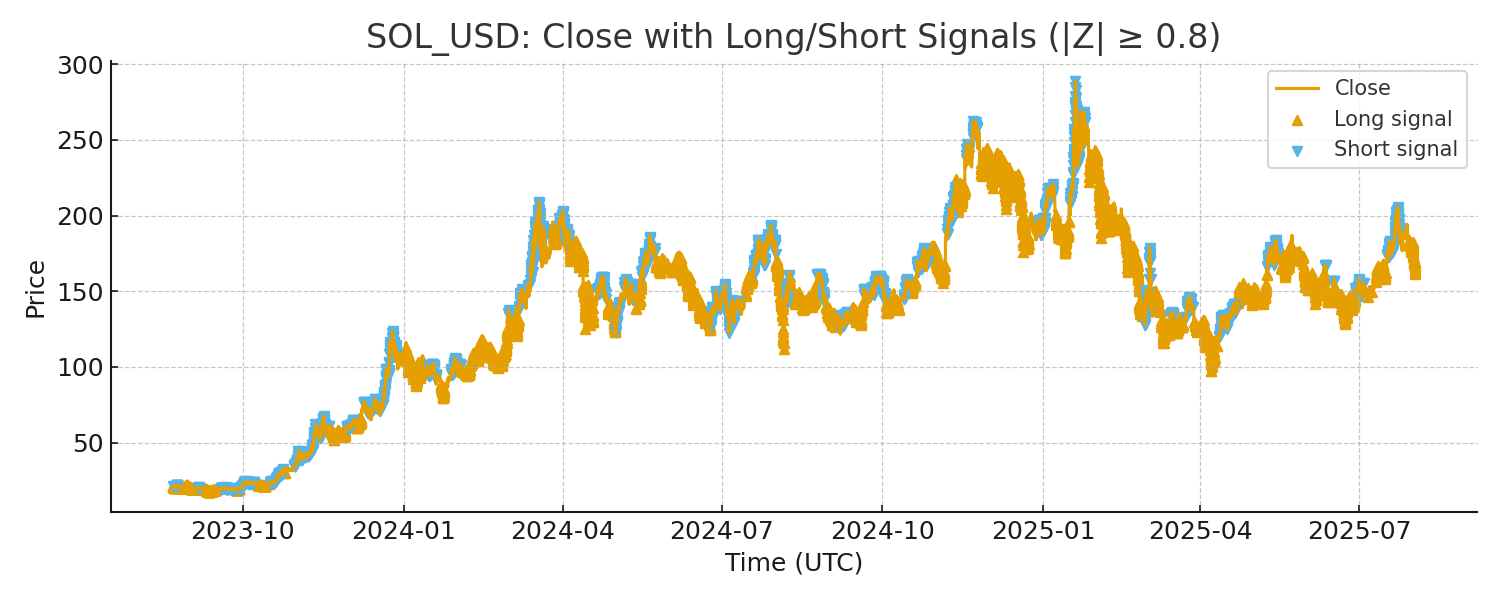

The data file committed next to this chart (first rows):
open_time, close, beta, residual, spread, zscore
2023-08-22 00:00:00+00:00, 21.25, 1.458, 0.001711, 0.001711, inf
2023-08-22 01:00:00+00:00, 21.13, 1.458, -0.003364, -0.001652, -15.02
2023-08-22 02:00:00+00:00, 21.13, 1.459, -0.0008819, -0.002534, -16.47
2023-08-22 03:00:00+00:00, 21.07, 1.458, -0.001957, -0.004491, -19.95
2023-08-22 04:00:00+00:00, 21.0, 1.459, -0.0006403, -0.005131, -13.93
2023-08-22 05:00:00+00:00, 21.0, 1.459, -0.001897, -0.007028, -14.17
2023-08-22 06:00:00+00:00, 21.08, 1.458, 0.003229, -0.0038, -5.574
2023-08-22 07:00:00+00:00, 21.17, 1.459, 0.001997, -0.001803, -2.408
2023-08-22 08:00:00+00:00, 21.1, 1.459, -0.0007866, -0.00259, -3.465
2023-08-22 09:00:00+00:00, 21.12, 1.46, 0.001223, -0.001367, -1.703
2023-08-22 10:00:00+00:00, 21.01, 1.46, -0.004987, -0.006353, -8.426
2023-08-22 11:00:00+00:00, 20.97, 1.46, -0.002382, -0.008735, -10.2
2023-08-22 12:00:00+00:00, 20.99, 1.459, 0.001232, -0.007503, -7.261
2023-08-22 13:00:00+00:00, 20.89, 1.459, -0.002966, -0.01047, -9.211
2023-08-22 14:00:00+00:00, 20.78, 1.46, -0.004568, -0.01504, -11.41
2023-08-22 15:00:00+00:00, 20.71, 1.46, -7.844139044139e-05, -0.01511, -9.198
2023-08-22 16:00:00+00:00, 20.72, 1.46, -0.003421, -0.01854, -9.705
2023-08-22 17:00:00+00:00, 20.16, 1.458, -0.01755, -0.03609, -16.14
2023-08-22 18:00:00+00:00, 20.26, 1.482, 0.000413, -0.03568, -11
2023-08-22 19:00:00+00:00, 20.08, 1.482, -0.0009006, -0.03658, -9.163
2023-08-22 20:00:00+00:00, 20.17, 1.483, -0.0006937, -0.03727, -8.007
2023-08-22 21:00:00+00:00, 19.92, 1.483, -0.001488, -0.03876, -7.374
2023-08-22 22:00:00+00:00, 20.38, 1.485, 0.01556, -0.0232, -3.882
2023-08-22 23:00:00+00:00, 20.59, 1.501, -0.004503, -0.02771, -4.521
2023-08-23 00:00:00+00:00, 20.56, 1.492, -0.0005425, -0.02825, -4.411
2023-08-23 01:00:00+00:00, 20.65, 1.492, 0.003581, -0.02467, -3.658
2023-08-23 02:00:00+00:00, 20.66, 1.493, 0.0006509, -0.02402, -3.444
2023-08-23 03:00:00+00:00, 20.62, 1.493, 0.0003464, -0.02367, -3.295
2023-08-23 04:00:00+00:00, 20.61, 1.493, -0.003279, -0.02695, -3.692
2023-08-23 05:00:00+00:00, 20.51, 1.491, -0.004412, -0.03136, -4.207
2023-08-23 06:00:00+00:00, 20.8, 1.491, 0.01381, -0.01755, -2.135
2023-08-23 07:00:00+00:00, 20.78, 1.493, -0.0006801, -0.01823, -2.199
2023-08-23 08:00:00+00:00, 20.74, 1.493, -0.0007724, -0.01901, -2.272
2023-08-23 09:00:00+00:00, 20.85, 1.493, 0.004621, -0.01439, -1.617
2023-08-23 10:00:00+00:00, 20.81, 1.493, 0.002187, -0.0122, -1.309
2023-08-23 11:00:00+00:00, 20.63, 1.492, -0.006963, -0.01916, -2.224
2023-08-23 12:00:00+00:00, 20.56, 1.493, 0.00248, -0.01668, -1.865
2023-08-23 13:00:00+00:00, 20.75, 1.492, -0.001284, -0.01797, -2.011
2023-08-23 14:00:00+00:00, 20.82, 1.49, 0.001955, -0.01601, -1.731
2023-08-23 15:00:00+00:00, 20.89, 1.49, -0.002889, -0.0189, -2.085
2023-08-23 16:00:00+00:00, 21.25, 1.488, 0.003351, -0.01555, -1.629
2023-08-23 17:00:00+00:00, 21.28, 1.494, -0.006663, -0.02221, -2.459
2023-08-23 18:00:00+00:00, 21.37, 1.486, 0.008385, -0.01383, -1.364
2023-08-23 19:00:00+00:00, 21.5, 1.482, -0.004216, -0.01804, -1.88
2023-08-23 20:00:00+00:00, 21.61, 1.476, 0.008402, -0.009641, -0.8131
2023-08-23 21:00:00+00:00, 21.33, 1.473, 0.001301, -0.00834, -0.6456
2023-08-23 22:00:00+00:00, 21.53, 1.471, 0.002253, -0.006087, -0.3613
2023-08-23 23:00:00+00:00, 21.71, 1.473, 0.008898, 0.00281, 0.7463
2023-08-24 00:00:00+00:00, 21.76, 1.473, -0.001388, 0.001422, 0.5721
2023-08-24 01:00:00+00:00, 21.62, 1.472, 0.002232, 0.003654, 0.8479
2023-08-24 02:00:00+00:00, 21.68, 1.47, 0.001568, 0.005222, 1.039
2023-08-24 03:00:00+00:00, 21.79, 1.47, 0.001468, 0.00669, 1.216
2023-08-24 04:00:00+00:00, 21.91, 1.471, 0.004453, 0.01114, 1.758
2023-08-24 05:00:00+00:00, 21.8, 1.471, -0.003333, 0.007811, 1.333
2023-08-24 06:00:00+00:00, 21.79, 1.472, -0.001204, 0.006607, 1.178
2023-08-24 07:00:00+00:00, 21.76, 1.472, -0.003232, 0.003375, 0.7779
2023-08-24 08:00:00+00:00, 21.69, 1.471, -0.004615, -0.00124, 0.2139
2023-08-24 09:00:00+00:00, 21.67, 1.47, 0.003161, 0.001921, 0.5992
2023-08-24 10:00:00+00:00, 21.71, 1.468, -0.0007801, 0.00114, 0.5031
2023-08-24 11:00:00+00:00, 21.87, 1.468, 0.009133, 0.01027, 1.613
... 17,005 more rows
